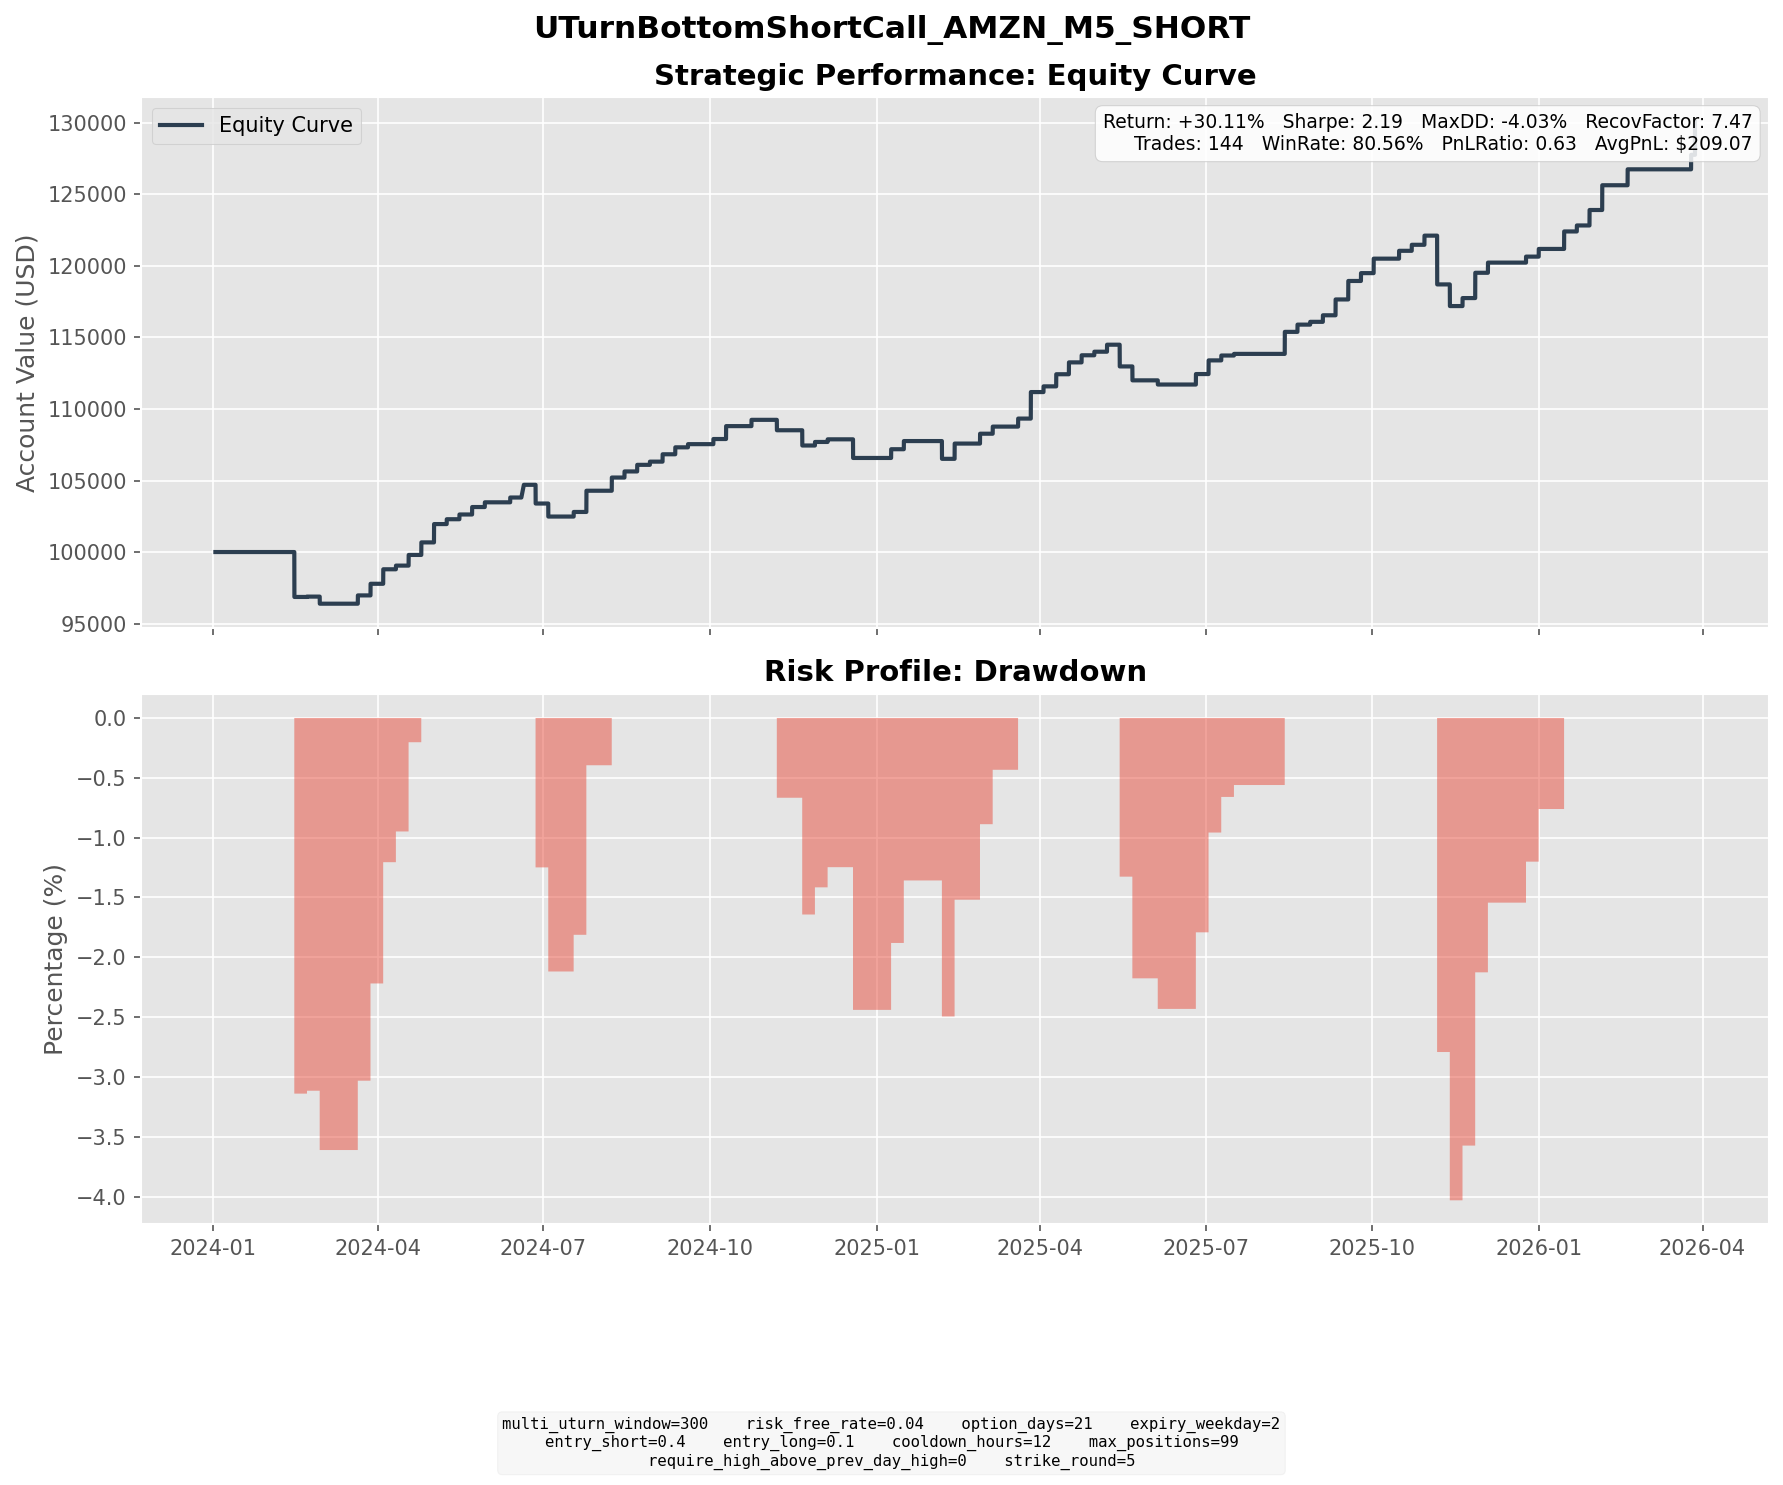

Source data for this figure (header and first rows):
entry_dt, lock_dt, lock_reason, settlement_dt, close_reason, k1, k2, short_prem, long_prem, net_credit, short_settle, long_settle, final_pnl
2024-01-18 18:45:00, 2024-01-18 18:45:00, direct_entry, 2024-02-14 16:00:00, expiry, 160, 175, 3.785, 0.8250, 2.96, 11.01, 0.0000, -8.05
2024-01-19 13:00:00, 2024-01-19 13:00:00, direct_entry, 2024-02-14 16:00:00, expiry, 160, 175, 4.121, 0.9108, 3.21, 11.01, 0.0000, -7.8
2024-01-22 12:30:00, 2024-01-22 12:30:00, direct_entry, 2024-02-14 16:00:00, expiry, 160, 175, 3.874, 0.7617, 3.112, 11.01, 0.0000, -7.898
2024-01-23 16:05:00, 2024-01-23 16:05:00, direct_entry, 2024-02-14 16:00:00, expiry, 160, 175, 4.175, 0.8161, 3.359, 11.01, 0.0000, -7.651
2024-01-29 19:45:00, 2024-01-29 19:45:00, direct_entry, 2024-02-21 16:00:00, expiry, 165, 185, 4.878, 0.6043, 4.273, 3.8, 0.0000, 0.4734
2024-01-30 08:00:00, 2024-01-30 08:00:00, direct_entry, 2024-02-21 16:00:00, expiry, 165, 180, 4.542, 0.9732, 3.569, 3.8, 0.0000, -0.2314
2024-02-01 13:25:00, 2024-02-01 13:25:00, direct_entry, 2024-02-28 16:00:00, expiry, 160, 180, 5.495, 0.8185, 4.677, 12.89, 0.0000, -8.213
2024-02-07 09:50:00, 2024-02-07 09:50:00, direct_entry, 2024-02-28 16:00:00, expiry, 175, 190, 4.147, 0.8912, 3.256, 0.0000, 0.0000, 3.256
2024-02-22 08:50:00, 2024-02-22 08:50:00, direct_entry, 2024-03-20 16:00:00, expiry, 175, 195, 6.243, 1.153, 5.09, 3.35, 0.0000, 1.74
2024-02-23 09:55:00, 2024-02-23 09:55:00, direct_entry, 2024-03-20 16:00:00, expiry, 180, 200, 4.852, 0.7965, 4.056, 0.0000, 0.0000, 4.056
2024-02-29 13:40:00, 2024-02-29 13:40:00, direct_entry, 2024-03-27 16:00:00, expiry, 180, 200, 5.204, 0.9088, 4.295, 0.0000, 0.0000, 4.295
2024-03-01 13:50:00, 2024-03-01 13:50:00, direct_entry, 2024-03-27 16:00:00, expiry, 185, 205, 4.596, 0.7635, 3.833, 0.0000, 0.0000, 3.833
2024-03-07 13:30:00, 2024-03-07 13:30:00, direct_entry, 2024-04-03 16:00:00, expiry, 180, 200, 6.296, 1.209, 5.087, 2.55, 0.0000, 2.537
2024-03-08 10:30:00, 2024-03-08 10:30:00, direct_entry, 2024-04-03 16:00:00, expiry, 185, 205, 4.619, 0.7728, 3.846, 0.0000, 0.0000, 3.846
2024-03-12 11:00:00, 2024-03-12 11:00:00, direct_entry, 2024-04-03 16:00:00, expiry, 180, 200, 5.024, 0.7199, 4.304, 2.55, 0.0000, 1.754
2024-03-13 13:15:00, 2024-03-13 13:15:00, direct_entry, 2024-04-03 16:00:00, expiry, 180, 200, 5.293, 0.7442, 4.548, 2.55, 0.0000, 1.998
2024-03-20 19:20:00, 2024-03-20 19:20:00, direct_entry, 2024-04-10 16:00:00, expiry, 185, 200, 4.055, 0.9162, 3.139, 0.5700, 0.0000, 2.569
2024-03-22 13:35:00, 2024-03-22 13:35:00, direct_entry, 2024-04-17 16:00:00, expiry, 185, 205, 4.798, 0.8139, 3.984, 0.0000, 0.0000, 3.984
2024-03-27 09:30:00, 2024-03-27 09:30:00, direct_entry, 2024-04-17 16:00:00, expiry, 180, 200, 5.593, 0.8176, 4.775, 1.3, 0.0000, 3.475
2024-04-01 09:45:00, 2024-04-01 09:45:00, direct_entry, 2024-04-24 16:00:00, expiry, 185, 205, 5.333, 0.8621, 4.471, 0.0000, 0.0000, 4.471
2024-04-02 16:55:00, 2024-04-02 16:55:00, direct_entry, 2024-04-24 16:00:00, expiry, 185, 205, 5.044, 0.7513, 4.293, 0.0000, 0.0000, 4.293
2024-04-04 09:00:00, 2024-04-04 09:00:00, direct_entry, 2024-05-01 16:00:00, expiry, 190, 210, 5.262, 1.007, 4.255, 0.0000, 0.0000, 4.255
2024-04-09 08:00:00, 2024-04-09 08:00:00, direct_entry, 2024-05-01 16:00:00, expiry, 190, 210, 5.141, 0.8209, 4.32, 0.0000, 0.0000, 4.32
2024-04-10 13:25:00, 2024-04-10 13:25:00, direct_entry, 2024-05-01 16:00:00, expiry, 190, 210, 4.981, 0.7430, 4.238, 0.0000, 0.0000, 4.238
2024-04-16 11:25:00, 2024-04-16 11:25:00, direct_entry, 2024-05-08 16:00:00, expiry, 190, 205, 4.541, 1.155, 3.386, 0.0000, 0.0000, 3.386
2024-04-24 07:00:00, 2024-04-24 07:00:00, direct_entry, 2024-05-15 16:00:00, expiry, 185, 205, 4.726, 0.6623, 4.064, 0.7500, 0.0000, 3.314
2024-04-25 14:00:00, 2024-04-25 14:00:00, direct_entry, 2024-05-22 16:00:00, expiry, 175, 195, 6.315, 1.166, 5.149, 8.13, 0.0000, -2.981
2024-04-29 19:50:00, 2024-04-29 19:50:00, direct_entry, 2024-05-22 16:00:00, expiry, 185, 205, 5.729, 0.9467, 4.782, 0.0000, 0.0000, 4.782
2024-05-01 19:55:00, 2024-05-01 19:55:00, direct_entry, 2024-05-22 16:00:00, expiry, 185, 200, 4.448, 1.042, 3.406, 0.0000, 0.0000, 3.406
2024-05-07 09:30:00, 2024-05-07 09:30:00, direct_entry, 2024-05-29 16:00:00, expiry, 195, 210, 4.468, 1.166, 3.301, 0.0000, 0.0000, 3.301
2024-05-22 09:40:00, 2024-05-22 09:40:00, direct_entry, 2024-06-12 16:00:00, expiry, 190, 205, 4.439, 1.089, 3.351, 0.0000, 0.0000, 3.351
2024-05-23 07:35:00, 2024-05-23 07:35:00, direct_entry, 2024-06-20 04:00:00, expiry, 190, 210, 5.423, 1.054, 4.37, 0.0000, 0.0000, 4.37
2024-05-28 15:45:00, 2024-05-28 15:45:00, direct_entry, 2024-06-20 04:00:00, expiry, 185, 205, 5.333, 0.8204, 4.513, 0.0000, 0.0000, 4.513
2024-06-03 16:40:00, 2024-06-03 16:40:00, direct_entry, 2024-06-26 16:00:00, expiry, 185, 200, 4.173, 1.018, 3.155, 8.05, 0.0000, -4.895
2024-06-04 08:00:00, 2024-06-04 08:00:00, direct_entry, 2024-06-26 16:00:00, expiry, 180, 200, 5.765, 0.8968, 4.868, 13.05, 0.0000, -8.182
2024-06-06 14:00:00, 2024-06-06 14:00:00, direct_entry, 2024-07-03 16:00:00, expiry, 190, 210, 5.014, 0.9326, 4.082, 7.49, 0.0000, -3.409
2024-06-07 08:00:00, 2024-06-07 08:00:00, direct_entry, 2024-07-03 16:00:00, expiry, 190, 210, 5.356, 1.004, 4.352, 7.49, 0.0000, -3.138
2024-06-10 16:25:00, 2024-06-10 16:25:00, direct_entry, 2024-07-03 16:00:00, expiry, 190, 210, 5.989, 1.061, 4.928, 7.49, 0.0000, -2.562
2024-06-26 13:15:00, 2024-06-26 13:15:00, direct_entry, 2024-07-17 16:00:00, expiry, 200, 215, 4.321, 1.109, 3.211, 0.0000, 0.0000, 3.211
2024-06-27 10:25:00, 2024-06-27 10:25:00, direct_entry, 2024-07-24 16:00:00, expiry, 200, 225, 6.452, 0.9318, 5.521, 0.0000, 0.0000, 5.521
2024-07-01 12:30:00, 2024-07-01 12:30:00, direct_entry, 2024-07-24 16:00:00, expiry, 200, 220, 6.125, 1.19, 4.936, 0.0000, 0.0000, 4.936
2024-07-02 19:00:00, 2024-07-02 19:00:00, direct_entry, 2024-07-24 16:00:00, expiry, 205, 225, 5.344, 0.9624, 4.381, 0.0000, 0.0000, 4.381
2024-07-12 06:25:00, 2024-07-12 06:25:00, direct_entry, 2024-08-07 16:00:00, expiry, 200, 225, 6.175, 0.8440, 5.331, 0.0000, 0.0000, 5.331
2024-07-16 06:55:00, 2024-07-16 06:55:00, direct_entry, 2024-08-07 16:00:00, expiry, 200, 220, 4.668, 0.7729, 3.895, 0.0000, 0.0000, 3.895
2024-07-18 04:00:00, 2024-07-18 04:00:00, direct_entry, 2024-08-14 16:00:00, expiry, 195, 215, 5.331, 1.071, 4.26, 0.0000, 0.0000, 4.26
2024-07-31 15:15:00, 2024-07-31 15:15:00, direct_entry, 2024-08-21 16:00:00, expiry, 190, 210, 5.475, 0.8565, 4.619, 0.0000, 0.0000, 4.619
2024-08-06 13:40:00, 2024-08-06 13:40:00, direct_entry, 2024-08-28 16:00:00, expiry, 170, 185, 3.692, 0.7475, 2.945, 0.7100, 0.0000, 2.235
2024-08-12 09:25:00, 2024-08-12 09:25:00, direct_entry, 2024-09-04 16:00:00, expiry, 170, 190, 5.696, 0.8312, 4.864, 3.25, 0.0000, 1.615
2024-08-14 09:30:00, 2024-08-14 09:30:00, direct_entry, 2024-09-04 16:00:00, expiry, 175, 190, 4.548, 1.017, 3.531, 0.0000, 0.0000, 3.531
2024-08-15 19:05:00, 2024-08-15 19:05:00, direct_entry, 2024-09-11 16:00:00, expiry, 180, 200, 6.344, 1.215, 5.13, 4.25, 0.0000, 0.8798
2024-08-16 12:35:00, 2024-08-16 12:35:00, direct_entry, 2024-09-11 16:00:00, expiry, 185, 200, 4.477, 1.216, 3.26, 0.0000, 0.0000, 3.26
2024-08-19 16:20:00, 2024-08-19 16:20:00, direct_entry, 2024-09-11 16:00:00, expiry, 180, 200, 5.928, 0.9611, 4.967, 4.25, 0.0000, 0.7167
2024-08-23 09:00:00, 2024-08-23 09:00:00, direct_entry, 2024-09-18 16:00:00, expiry, 185, 205, 4.493, 0.7435, 3.75, 1.53, 0.0000, 2.22
2024-09-10 09:35:00, 2024-09-10 09:35:00, direct_entry, 2024-10-02 16:00:00, expiry, 180, 200, 5.894, 0.9259, 4.968, 4.77, 0.0000, 0.1976
2024-09-11 08:30:00, 2024-09-11 08:30:00, direct_entry, 2024-10-02 16:00:00, expiry, 185, 200, 4.45, 1.059, 3.391, 0.0000, 0.0000, 3.391
2024-09-12 08:30:00, 2024-09-12 08:30:00, direct_entry, 2024-10-09 16:00:00, expiry, 190, 210, 5.582, 1.098, 4.484, 0.0000, 0.0000, 4.484
2024-09-17 08:40:00, 2024-09-17 08:40:00, direct_entry, 2024-10-09 16:00:00, expiry, 190, 210, 5.424, 0.8897, 4.534, 0.0000, 0.0000, 4.534
2024-10-01 14:35:00, 2024-10-01 14:35:00, direct_entry, 2024-10-23 16:00:00, expiry, 190, 210, 5.226, 0.8325, 4.394, 0.0000, 0.0000, 4.394
2024-10-11 15:15:00, 2024-10-11 15:15:00, direct_entry, 2024-11-06 16:00:00, expiry, 195, 215, 5.414, 1.049, 4.365, 11.65, 0.0000, -7.285
2024-10-24 13:10:00, 2024-10-24 13:10:00, direct_entry, 2024-11-20 16:00:00, expiry, 190, 215, 6.456, 0.8489, 5.607, 12.82, 0.0000, -7.213
... 84 more rows
